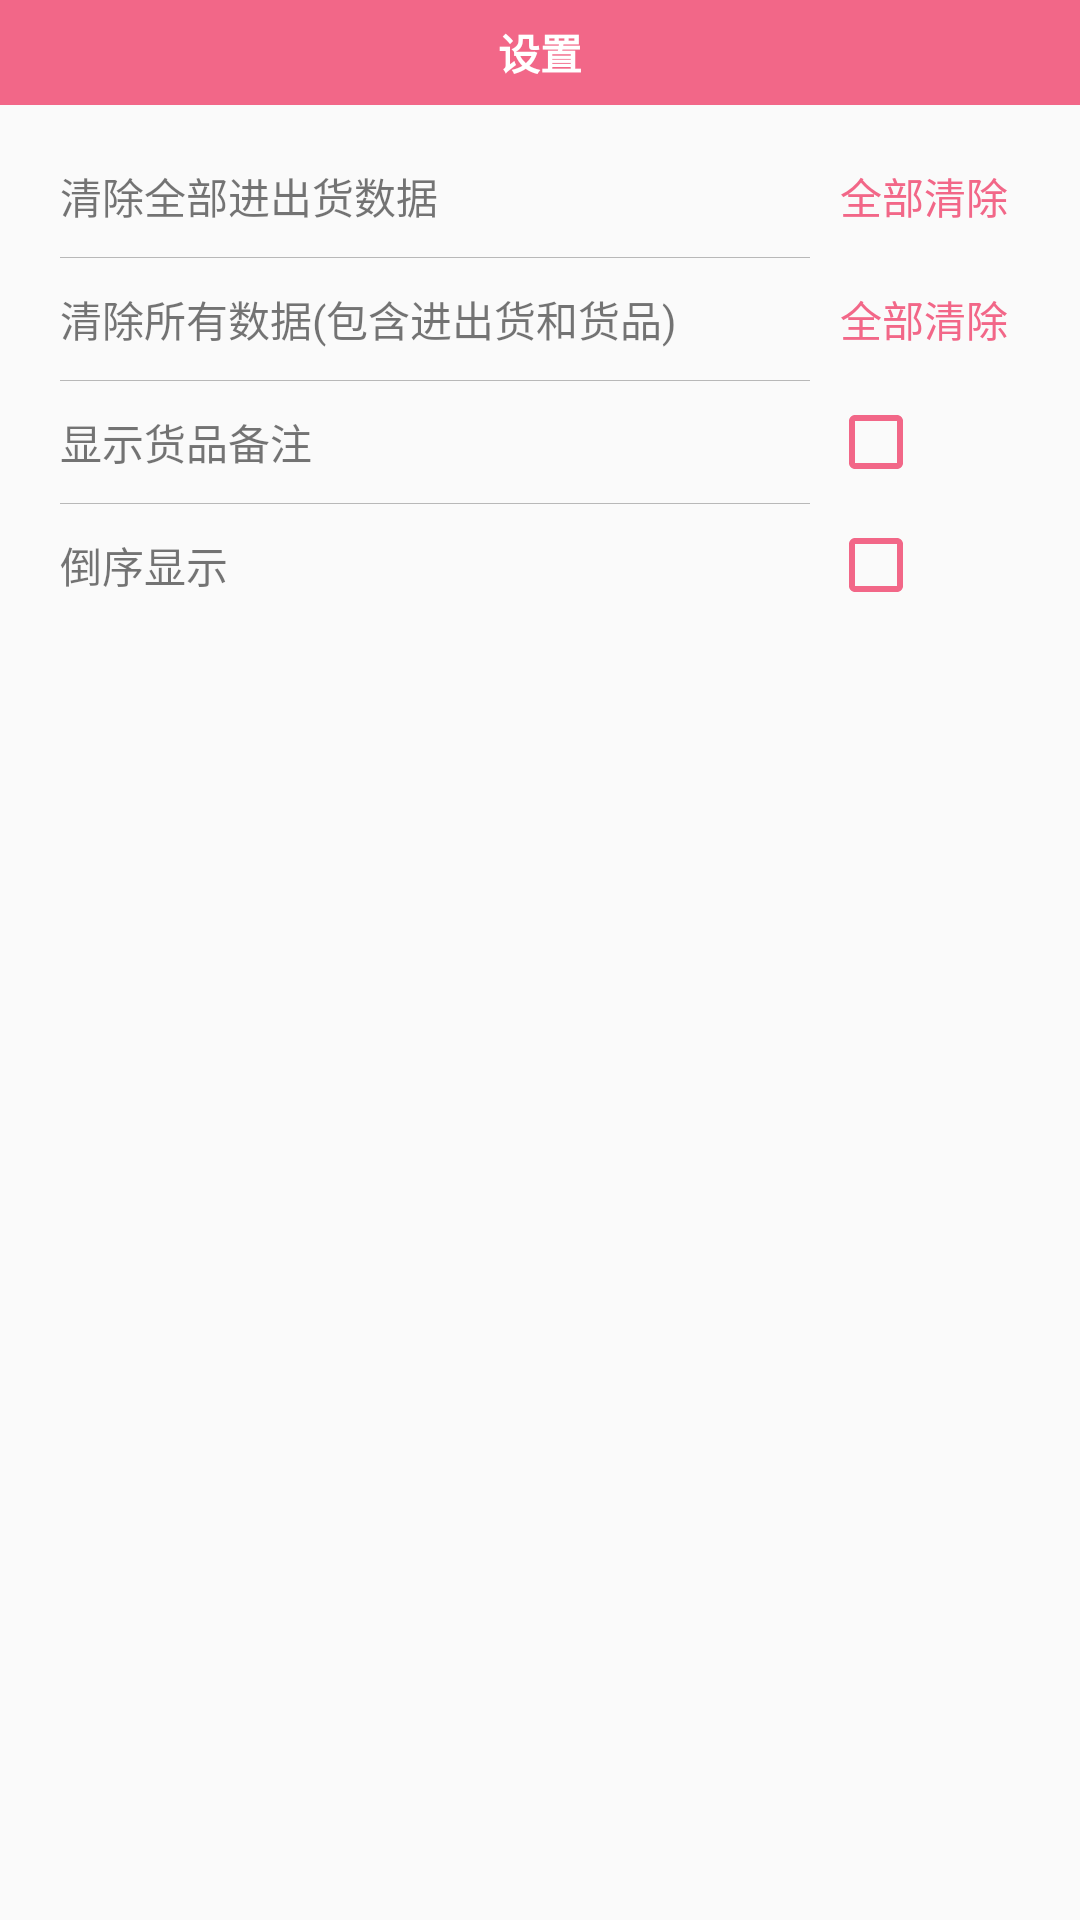

Reconstruct the res/layout file that produces this screen, plus the resources it refers to.
<!-- AndroidManifest.xml: application theme AppTheme -->
<!-- res/layout/settings_layout.xml -->
<?xml version="1.0" encoding="utf-8"?>
<LinearLayout xmlns:android="http://schemas.android.com/apk/res/android"
    android:id="@+id/setting_root_layout"
    android:layout_width="match_parent"
    android:layout_height="match_parent"
    android:minHeight="400dp"
    android:orientation="vertical">

    <TextView
        style="@style/title_style"
        android:text="@string/setting" />

    <LinearLayout
        android:layout_width="match_parent"
        android:layout_height="wrap_content"
        android:orientation="vertical"
        android:padding="10dp">

        <LinearLayout
            android:layout_width="match_parent"
            android:layout_height="wrap_content"
            android:gravity="center_vertical"
            android:orientation="horizontal"
            android:padding="10dp">

            <TextView
                android:layout_width="0dp"
                android:layout_height="match_parent"
                android:layout_weight="4"
                android:gravity="center_vertical"
                android:text="@string/del_all_ps_title" />

            <TextView
                android:id="@+id/del_all_btn"
                android:layout_width="0dp"
                android:layout_height="match_parent"
                android:layout_weight="1"
                android:gravity="center"
                android:text="@string/del_all_ps"
                android:textColor="@color/colorAccent" />
        </LinearLayout>

        <View
            android:layout_width="match_parent"
            android:layout_height="1px"
            android:layout_marginEnd="80dp"
            android:layout_marginStart="10dp"
            android:background="@color/bright_gray" />

        <LinearLayout
            android:layout_width="match_parent"
            android:layout_height="wrap_content"
            android:gravity="center_vertical"
            android:orientation="horizontal"
            android:padding="10dp">

            <TextView
                android:layout_width="0dp"
                android:layout_height="match_parent"
                android:layout_weight="4"
                android:gravity="center_vertical"
                android:text="@string/del_all_data" />

            <TextView
                android:id="@+id/del_all_data_btn"
                android:layout_width="0dp"
                android:layout_height="match_parent"
                android:layout_weight="1"
                android:gravity="center"
                android:text="@string/del_all_ps"
                android:textColor="@color/colorAccent" />
        </LinearLayout>

        <View
            android:layout_width="match_parent"
            android:layout_height="1px"
            android:layout_marginEnd="80dp"
            android:layout_marginStart="10dp"
            android:background="@color/bright_gray" />

        <LinearLayout
            android:layout_width="match_parent"
            android:layout_height="wrap_content"
            android:gravity="center_vertical"
            android:orientation="horizontal"
            android:padding="10dp">

            <TextView
                android:layout_width="0dp"
                android:layout_height="wrap_content"
                android:layout_weight="4"
                android:gravity="center_vertical"
                android:text="@string/goods_remark_show" />

            <CheckBox
                android:id="@+id/show_goods_remark"
                android:layout_width="0dp"
                android:layout_height="match_parent"
                android:layout_gravity="center"
                android:layout_weight="1"
                android:gravity="center" />
        </LinearLayout>

        <View
            android:layout_width="match_parent"
            android:layout_height="1px"
            android:layout_marginEnd="80dp"
            android:layout_marginStart="10dp"
            android:background="@color/bright_gray" />

        <LinearLayout
            android:layout_width="match_parent"
            android:layout_height="wrap_content"
            android:gravity="center_vertical"
            android:orientation="horizontal"
            android:padding="10dp">

            <TextView
                android:layout_width="0dp"
                android:layout_height="wrap_content"
                android:layout_weight="4"
                android:gravity="center_vertical"
                android:text="@string/reverse_display" />

            <CheckBox
                android:id="@+id/reverse_display_cb"
                android:layout_width="0dp"
                android:layout_height="match_parent"
                android:layout_gravity="center"
                android:layout_weight="1"
                android:gravity="center" />

        </LinearLayout>

        <View
            android:layout_width="match_parent"
            android:layout_height="1px"
            android:layout_marginEnd="80dp"
            android:visibility="gone"
            android:layout_marginStart="10dp"
            android:background="@color/bright_gray" />
    </LinearLayout>


</LinearLayout>
<!-- resources referenced by this layout -->
<resources>
  <color name="bright_gray">#44000000</color>
  <color name="colorAccent">#f26788</color>
  <string name="del_all_data">清除所有数据(包含进出货和货品)</string>
  <string name="del_all_ps">全部清除</string>
  <string name="del_all_ps_title">清除全部进出货数据</string>
  <string name="goods_remark_show">显示货品备注</string>
  <string name="reverse_display">倒序显示</string>
  <string name="setting">设置</string>
  <style name="title_style">
          <item name="android:gravity">center</item>
          <item name="android:layout_gravity">center</item>
          <item name="android:layout_width">match_parent</item>
          <item name="android:textColor">@color/white</item>
          <item name="android:background">@color/colorAccent</item>
          <item name="android:textStyle">bold</item>
          <item name="android:layout_height">@dimen/title_height</item>
      </style>
  <style name="AppTheme" parent="Base.Theme.AppCompat.Light.DarkActionBar">
          
          <item name="colorPrimary">@color/colorAccent</item>
          <item name="colorPrimaryDark">@color/colorAccent</item>
          <item name="colorAccent">@color/colorAccent</item>
          
          
          
          <item name="android:textColorSecondary">@color/colorAccent</item>
          <item name="android:windowContentTransitions">true</item>
      </style>
  <color name="white">#ffffff</color>
  <dimen name="title_height">35dp</dimen>
</resources>
